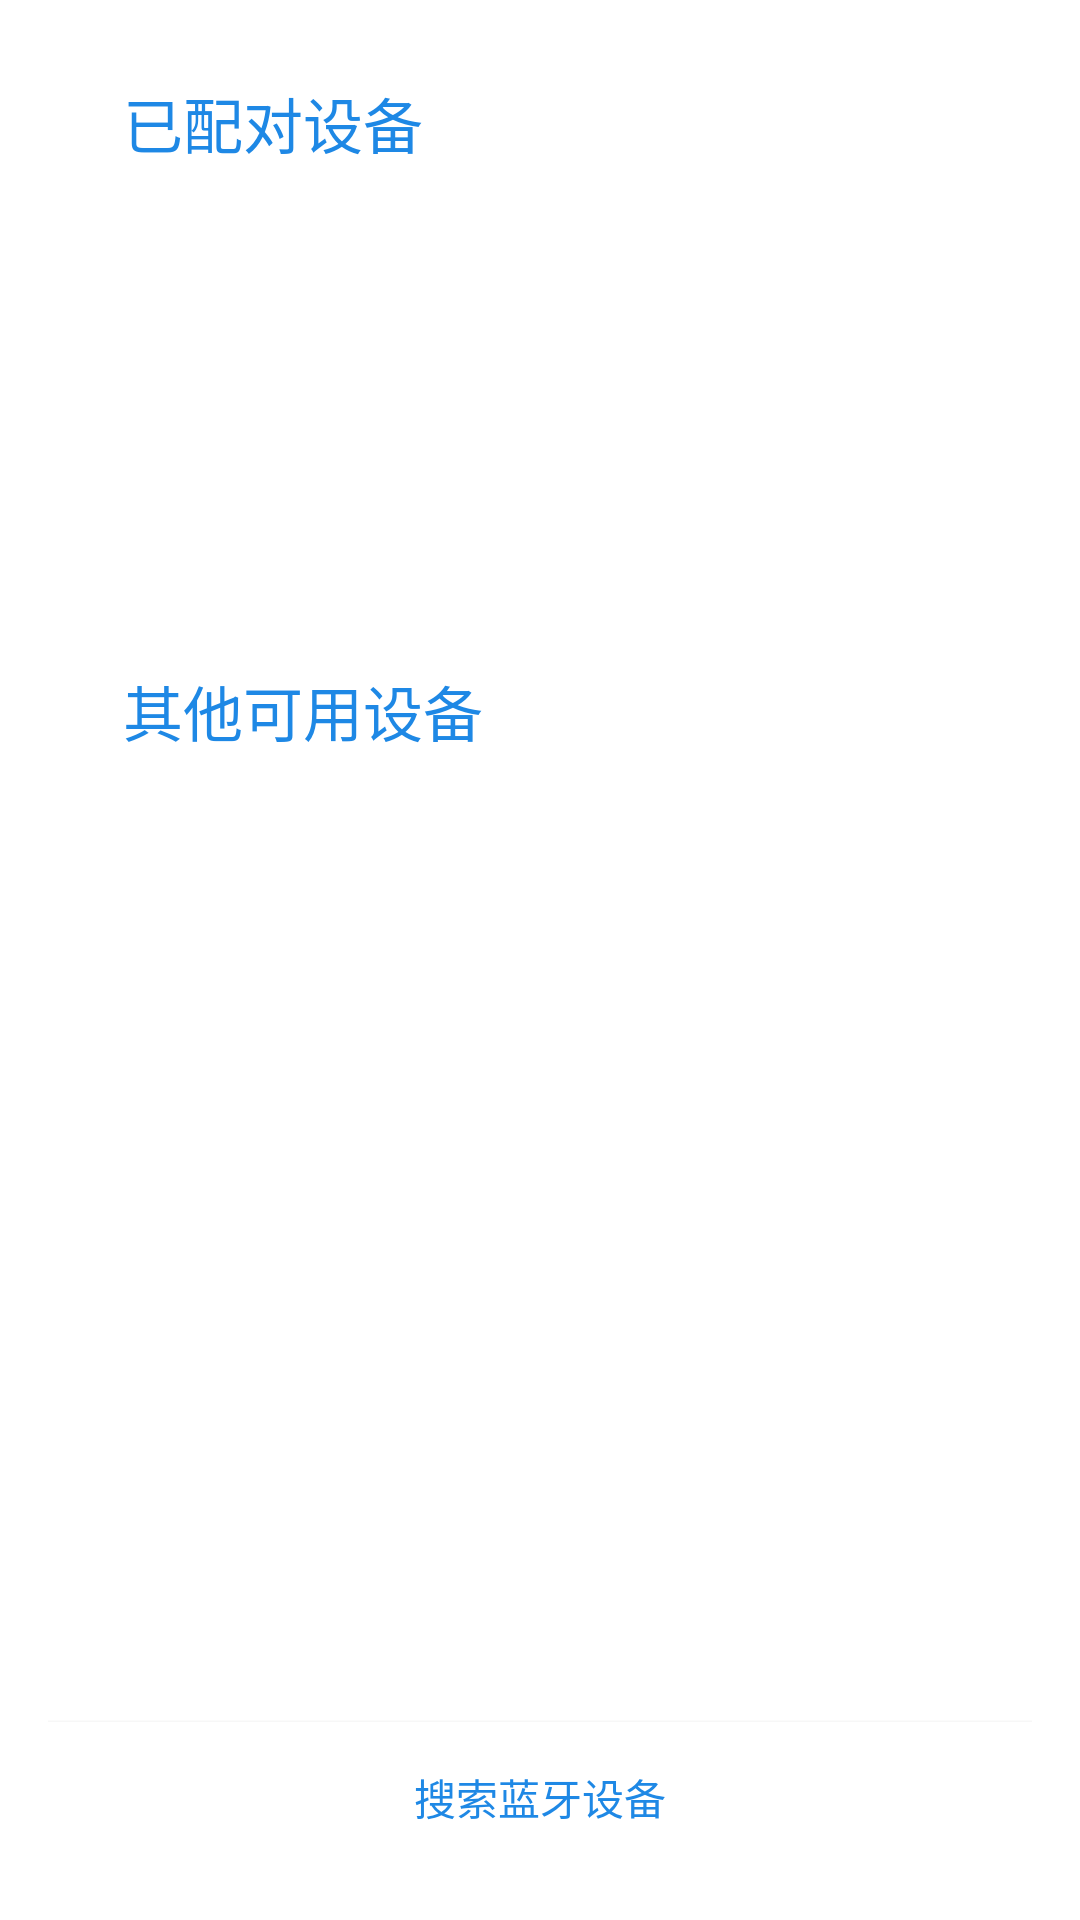

Android layout source for this screen:
<!-- AndroidManifest.xml: activity theme android:Theme.DeviceDefault.Light.Dialog.MinWidth -->
<!-- res/layout/device_list.xml -->
<?xml version="1.0" encoding="utf-8"?>
<LinearLayout xmlns:android="http://schemas.android.com/apk/res/android"
    android:orientation="vertical"
    android:layout_width="match_parent"
    android:layout_height="match_parent"
    android:background="#fff"
    android:textColor="#000">

    <TextView android:id="@+id/title_paired_devices"
        android:layout_width="match_parent"
        android:layout_height="50dp"
        android:text="@string/title_paired_devices"
        android:background="#fff"
        android:textColor="#1E88E5"
        android:paddingLeft="25dp"
        android:gravity="center_vertical"
        android:textSize="20sp"/>

    <ListView
        android:id="@+id/paired_devices"
        android:layout_width="match_parent"
        android:layout_height="wrap_content"
        android:stackFromBottom="true"
        android:layout_weight="1"
        android:background="#fff"/>

    <TextView
        android:id="@+id/title_new_devices"
        android:layout_width="match_parent"
        android:layout_height="50dp"
        android:text="@string/title_other_devices"
        android:background="#fff"
        android:visibility="visible"
        android:textColor="#1E88E5"
        android:paddingLeft="25dp"
        android:gravity="center_vertical"
        android:textSize="20sp" />

    <ListView
        android:id="@+id/new_devices"
        android:layout_width="match_parent"
        android:layout_height="wrap_content"
        android:stackFromBottom="true"
        android:layout_weight="2"
        android:background="#fff"
        android:paddingBottom="20dp"/>

    <Button
        android:id="@+id/button_scan"
        android:layout_width="match_parent"
        android:layout_height="50dp"
        android:text="@string/button_scan"
        android:background="#fff"
        android:textColor="#1E88E5"/>

</LinearLayout>
<!-- resources referenced by this layout -->
<resources>
  <string name="button_scan">搜索蓝牙设备</string>
  <string name="title_other_devices">其他可用设备</string>
  <string name="title_paired_devices">已配对设备</string>
</resources>
